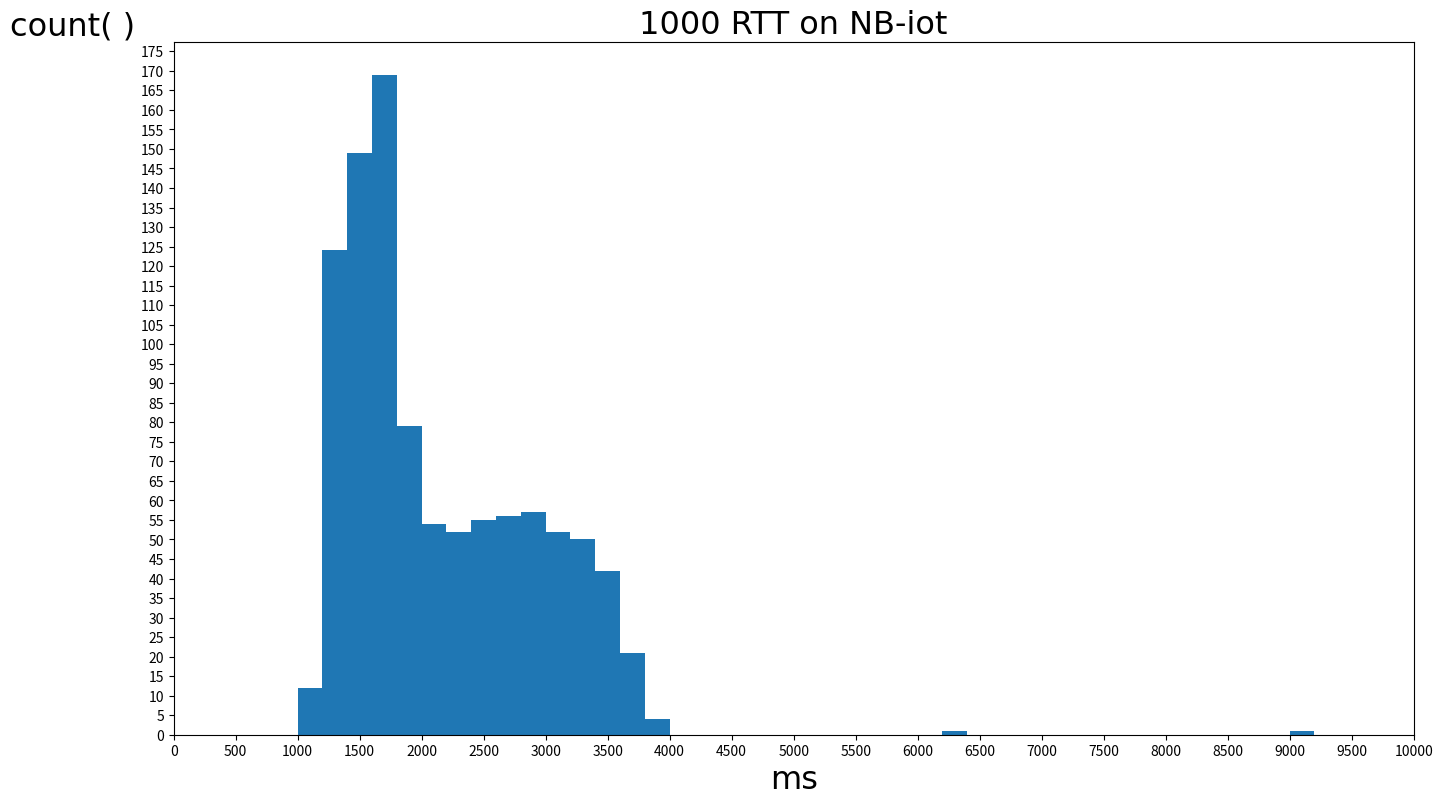

Write the Python code that produced this figure.

from matplotlib import pyplot as plt, ticker
import numpy as np
plt.figure(figsize=(16, 9))
a = np.array(
    [3823, 1890, 1347, 1556, 1793, 1981, 2240, 2371, 2576, 2803, 3065, 3256, 1471, 1663, 1878, 2098, 2288, 2450, 2706,
     2928, 3170, 3350, 3580, 1833, 2015, 1527, 1575, 1710, 1788, 1835, 1234, 1417, 1440, 1535, 1624, 1714, 1826, 1276,
     1348, 1516, 1542, 1611, 1782, 1384, 1262, 1440, 1506, 1560, 1685, 1737, 1140, 1258, 1366, 1518, 1567, 1665, 1786,
     1829, 1291, 1436, 1453, 1584, 1668, 1749, 1869, 1287, 1349, 1496, 1543, 1638, 1808, 1202, 1292, 1437, 1463, 1535,
     1636, 1710, 1171, 1221, 1332, 1487, 1510, 1611, 1726, 1742, 1810, 1315, 1366, 1502, 1526, 1667, 1814, 1222, 1316,
     1433, 1511, 1597, 1729, 1782, 1209, 1388, 1416, 1509, 1628, 1712, 1176, 1236, 1348, 1489, 1539, 1640, 1788, 1809,
     1272, 1402, 1417, 1517, 1578, 1720, 1845, 1271, 1325, 1477, 1526, 1591, 1768, 1784, 1831, 1369, 1416, 1473, 1551,
     1677, 1136, 1218, 1312, 1452, 1507, 1598, 1719, 1767, 1204, 1330, 1349, 1454, 1438, 1581, 1725, 1721, 1211, 1321,
     1403, 1449, 1599, 1644, 1721, 1741, 1213, 1324, 1440, 1516, 1662, 1682, 1810, 1319, 1370, 1443, 1590, 1603, 1739,
     1245, 1237, 1332, 1446, 1528, 1702, 1720, 1207, 1355, 1372, 1500, 1649, 1666, 1787, 1257, 1319, 1430, 1494, 1590,
     1026, 1761, 1218, 1345, 1396, 1492, 1606, 1655, 1789, 1262, 1310, 1434, 1487, 1590, 1734, 1724, 1832, 1242, 1321,
     1417, 1542, 1567, 1639, 1682, 1806, 1264, 1390, 1416, 1580, 1599, 1733, 1817, 1223, 1361, 1501, 1549, 1644, 1739,
     1166, 1277, 1338, 1410, 1581, 1635, 1730, 1850, 1299, 1392, 1506, 1586, 1651, 1716, 1197, 1262, 1364, 1470, 1612,
     1661, 1760, 1266, 1299, 1376, 1481, 1562, 1664, 1740, 1182, 1306, 1387, 1483, 1574, 1623, 1724, 1835, 1826, 1318,
     1465, 1514, 1588, 1639, 1759, 1198, 1312, 1395, 1542, 1592, 1689, 1803, 1245, 1346, 1438, 1467, 1561, 1674, 1729,
     1216, 1299, 1384, 1527, 1613, 1688, 1811, 1221, 1314, 1461, 1510, 1605, 1651, 1767, 1857, 1264, 32699, 20876, 9009,
     1752, 1249, 1298, 1349, 1444, 1553, 1618, 1690, 1752, 1232, 1292, 1401, 1503, 3101, 1685, 1779, 1669, 2673, 2933,
     1757, 1861, 1353, 1386, 1899, 1555, 1651, 1698, 1162, 1227, 3248, 1432, 1504, 1608, 1674, 1766, 2475, 2667, 2910,
     1551, 1617, 3601, 3789, 2002, 2237, 2426, 1561, 1661, 3075, 1832, 1487, 1325, 1453, 1547, 1644, 1689, 1176, 1276,
     1341, 3484, 1662, 1696, 1718, 1813, 1266, 1363, 1465, 1592, 1600, 1711, 1811, 1265, 1336, 2424, 1534, 1692, 1725,
     3345, 1324, 1742, 1489, 1620, 1690, 1747, 1241, 1344, 1419, 1515, 1615, 1745, 2162, 1267, 1343, 2816, 1540, 1670,
     1732, 1836, 1343, 1382, 2331, 1554, 1598, 1730, 1764, 1217, 1315, 1414, 1483, 1614, 1678, 1777, 1267, 1308, 1405,
     3464, 1546, 1711, 2126, 1843, 1331, 1365, 2975, 1559, 1591, 1719, 3827, 1842, 1327, 2416, 2617, 2814, 1662, 1742,
     1850, 1249, 1792, 1478, 1540, 1607, 2704, 1174, 1268, 1365, 1435, 1592, 1659, 1706, 1840, 1264, 1334, 1465, 1533,
     1660, 3770, 1851, 1295, 1411, 1509, 1639, 1675, 1792, 1247, 1292, 1368, 1481, 2276, 1643, 1715, 2906, 1252, 3364,
     1543, 1745, 77032, 65239, 53418, 41552, 29694, 17817, 6395, 2549, 2720, 3005, 3119, 3379, 1557, 3229, 3406, 1655,
     1893, 2107, 2301, 2505, 2704, 2919, 3060, 3281, 3466, 3661, 1656, 1886, 2114, 2269, 2513, 2679, 2878, 3136, 3312,
     3459, 3657, 1794, 2025, 2202, 2389, 2604, 2823, 3027, 3153, 3323, 3560, 3653, 1857, 2115, 2338, 2573, 2787, 3010,
     3236, 1424, 1589, 1835, 2028, 2253, 2492, 2673, 2941, 3155, 3341, 1520, 1781, 2004, 2204, 2457, 2647, 2863, 3055,
     3323, 3517, 3741, 1917, 2101, 2352, 2180, 2402, 2605, 2795, 3045, 3246, 3468, 3662, 1780, 2262, 2414, 2675, 2872,
     3062, 3350, 3550, 1726, 1950, 2121, 2354, 2608, 2782, 3006, 3212, 1391, 1614, 1863, 2041, 2266, 2495, 2719, 2975,
     3173, 3402, 3609, 1786, 2011, 2261, 2462, 2687, 2882, 3137, 3390, 3591, 1715, 1970, 2197, 2423, 2676, 2841, 3076,
     3303, 1481, 1700, 1951, 2119, 2376, 2581, 2802, 3003, 3235, 3432, 3690, 1868, 2047, 2242, 2449, 2670, 2907, 3130,
     3376, 3521, 1725, 1918, 2181, 2406, 2631, 2781, 2975, 3235, 1388, 1613, 1865, 2044, 2268, 2440, 2698, 2917, 3117,
     3350, 3522, 1656, 1843, 2104, 2304, 2523, 2699, 2929, 3207, 3410, 3635, 3803, 2013, 2240, 2490, 2662, 2892, 3118,
     3315, 3512, 1689, 1892, 2123, 2320, 2543, 2826, 2972, 3174, 3402, 1553, 1780, 2017, 2220, 2412, 2674, 2838, 3092,
     3295, 3524, 3727, 1889, 2112, 2363, 2567, 2787, 2992, 3211, 3501, 1645, 1878, 2071, 2300, 2536, 2790, 2958, 3185,
     3444, 1564, 1798, 2049, 2250, 2448, 2680, 2879, 3086, 3261, 3496, 3706, 1853, 2074, 2355, 2524, 2782, 3007, 3236,
     3487, 1634, 1867, 2045, 2297, 2464, 2750, 2951, 3178, 3405, 1585, 1806, 1998, 2150, 2412, 2643, 2868, 3099, 3295,
     3484, 3721, 1842, 2062, 2344, 2545, 2741, 2912, 3109, 3331, 3508, 3706, 1851, 2050, 2242, 2502, 2689, 2881, 3106,
     3363, 1537, 1785, 1985, 2177, 2422, 2608, 2860, 3042, 3274, 3501, 1680, 1873, 2126, 2359, 2574, 2802, 3000, 3252,
     3449, 3671, 3874, 1994, 2189, 2460, 2659, 2887, 3111, 3276, 3524, 1700, 1900, 2121, 2349, 2541, 2789, 2995, 3218,
     3425, 1598, 1794, 2046, 2224, 2446, 2670, 2869, 3095, 3299, 3500, 3695, 1902, 2103, 2350, 2551, 2718, 2981, 3202,
     3424, 1609, 1806, 2032, 2224, 2481, 2732, 2932, 3105, 3361, 1539, 1707, 1992, 2196, 2420, 2649, 2870, 3099, 3301,
     3524, 3752, 1927, 2150, 2402, 2605, 2826, 3052, 3278, 3539, 1694, 1774, 1993, 2218, 2415, 2668, 2839, 3086, 10561,
     1445, 2432, 2601, 2895, 3120, 1293, 1481, 1675, 1936, 2161, 2388, 2609, 2836, 3024, 3249, 3471, 1674, 1829, 2093,
     2284, 2543, 2756, 2963, 3136, 3371, 3566, 1771, 2000, 2202, 2431, 2623, 2885, 3111, 1260, 1470, 1732, 1955, 2147,
     2393, 2607, 2835, 3061, 3245, 3484, 1656, 1878, 2078, 2304, 2499, 2723, 2879, 3083, 3336, 3564, 3741, 1938, 2151,
     2348, 2574, 2800, 2980, 3227, 1403, 1635, 1825, 2082, 2276, 2529, 2728, 2987, 3210, 3419, 1553, 1796, 1993, 2250,
     2444, 2681, 2924, 3138, 3371, 3567, 3771, 1977, 2197, 2393, 2647, 2874, 3101, 1290, 1468, 1693, 1894, 2149, 2356,
     2573, 2768, 3020, 3215, 3451, 1626, 1819, 2047, 2236, 2363, 2492, 2715, 2952, 3174, 3377, 3602, 1766, 1979, 2205,
     2429, 2593, 2825, 3006, 3269, 3493, 1672, 1899, 2021, 2276, 2505, 2728, 2929, 3135, 1316, 1535, 1707, 1907, 2159])
bins = []
for i in range(0, 51):
    bins.append(i * 200)
plt.locator_params('x', nbins=20)
plt.locator_params('y', nbins=50)
plt.xlim(0, 10000)
font1 = {'family': 'Times New Roman',
         'weight': 'normal',
         'size': 23,
         }
plt.xlabel("ms", font1)
plt.ylabel("count( )", font1, rotation=0, loc='top')
# plt.yticks(rotation=360)
plt.hist(a, bins)
plt.title("1000 RTT on NB-iot", font1)
plt.savefig('testable1.jpg')
plt.show()


